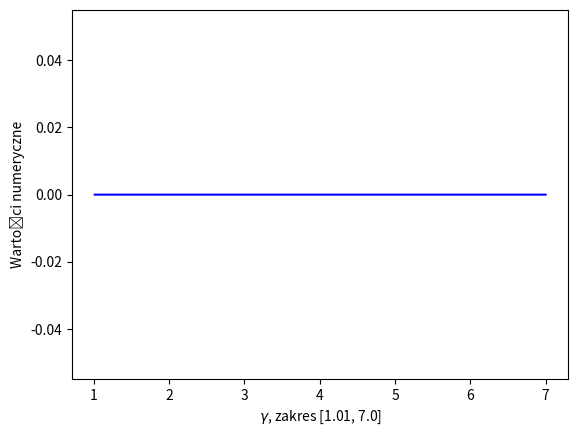

Source code (Python): (Note: this script raises an exception after producing the figure.)
#!/usr/bin/python3


##############################
# Computing and drawing terms of asymptotic expanisons of energy.
# Equation (67) in https://doi.org/10.1007/s00023-020-00994-2

# Computation were made for Python 3????
##############################


##############################
import numpy as np
# import scipy
import scipy.integrate as integrate
import matplotlib.pyplot as plt
##############################



# print("numpy version: ", np.__version__)
# print("scipy version: ", scipy.__version__)



def compute_and_plot_I(gamma0, gammaN, numberOfGammaPoints, nameOfPlot,
                       nameOfErrorPlot):
    """Function computes and plot values of four terms of asymptotic
    expansion presented in the equations (67) as the functions of
    parameter gamma.

    Terms 2*alpha/pi^3, chi/lambda and chi*b_1 are ignored in the
    computations.
    """


    # Values that parameter gamma will take.
    gamma_array = np.linspace(gamma0, gammaN, numberOfGammaPoints)

    # Array for storing the results of computations contains results
    # Results of evaluation first term
    firstTermArray = np.zeros(numberOfGammaPoints)
    errorFirstTermArray = np.zeros(numberOfGammaPoints)

    secondTermArray = np.zeros(numberOfGammaPoints)
    errorSecondTermArray = np.zeros(numberOfGammaPoints)

    thirdTermArray = np.zeros(numberOfGammaPoints)
    errorThirdTermArray = np.zeros(numberOfGammaPoints)

    fourthTermArray = np.zeros(numberOfGammaPoints)
    errorFourthTermArray = np.zeros(numberOfGammaPoints)

    # Method quad returns tuple so this is fiting.
    resultAndError = (0, 0)



    # Loop for computing integrals for various values of gamma
    for i, gamma in enumerate(gamma_array):
        # First function to integrate
        I_1 = lambda l: \
            np.exp(-2 * l) / ((gamma + l) *
                              ((gamma + l)**2 - np.exp(-2 * l)))

        # Integrating of first function.
        resultAndError = integrate.quad(I_1, 0, np.inf)

        firstTermArray[i] = resultAndError[0]
        errorFirstTermArray[i] = resultAndError[1]



        # Second function to integrate
        I_2 = lambda l: \
            (l**2) * (3 * (gamma + l)**2 * np.exp(-2 * l) -
                      np.exp(-4 * l)) / ((gamma + l)**2 *
                                         ((gamma + l)**2 -
                                          np.exp(-2 * l))**2)

        # Integrating of second function.
        resultAndError = integrate.quad(I_2, 0, np.inf)

        secondTermArray[i] = resultAndError[0] / gamma
        errorSecondTermArray[i] = resultAndError[1] / gamma



        # Third function to integrate
        I_3 = lambda l: \
            l * np.exp(-2 * l) / ((gamma + l) * ((gamma + l)**2 -
                                                 np.exp(-2 * l)))

        # Integrating of third function.
        resultAndError = integrate.quad(I_3, 0, np.inf)

        thirdTermArray[i] = 2 * resultAndError[0] / gamma
        errorThirdTermArray[i] = 2* resultAndError[1] / gamma



        # Fourth function to integrate
        I_4 = lambda l: \
            (1 - l) * np.exp(-2 * l) / ((gamma + l)**2 -
                                        np.exp(-2 * l))

        resultAndError = integrate.quad(I_4, 0, np.inf)

        fourthTermArray[i] = resultAndError[0] / gamma
        errorFourthTermArray[i] = resultAndError[1] / gamma



    plt.plot(gamma_array, firstTermArray, 'r', label=r"$I_{ 1 }$")
    plt.plot(gamma_array, secondTermArray, 'g', label=r"$I_{ 2 }$")
    plt.plot(gamma_array, thirdTermArray, 'b', label=r"$I_{ 3 }$")
    plt.plot(gamma_array, fourthTermArray, 'y', label=r"$I_{ 4 }$")

    # EN:
    descriptionOfXAxis = r"$\gamma$, range [{}, {}]".format(gamma0,
                                                            gammaN)
    # PL:
    # descriptionOfXAxis = r"$\gamma$, zakres [{}, {}]".format(gamma0,
    #                                                         gammaN)

    plt.xlabel(descriptionOfXAxis)

    # EN:
    plt.ylabel("Numerical values")
    # PL:
    # plt.ylabel("Wartości numeryczne")

    plt.legend()

    plt.savefig(nameOfPlot)

    plt.close()



    plt.plot(gamma_array, errorFirstTermArray, 'r',
             label=r"$\Delta I_{ 1 }$")
    plt.plot(gamma_array, errorSecondTermArray, 'g',
             label=r"$\Delta I_{ 2 }$")
    plt.plot(gamma_array, errorThirdTermArray, 'b',
             label=r"$\Delta I_{ 3 }$")
    plt.plot(gamma_array, errorFourthTermArray, 'y',
             label=r"$\Delta I_{ 4 }$")

    plt.xlabel(descriptionOfXAxis)

    # EN:
    plt.ylabel("Values of numerical errors")
    # PL:
    # plt.ylabel("Wartości numeryczne błędów")

    plt.legend()

    plt.savefig(nameOfErrorPlot)

    plt.close()



def compute_first_function_value(gamma):
    """Function computes value of the first term in asymptotic expansion
    (67) at choosen value of parameter gamma.

    Terms 2*alpha/pi^3 and chi/lambda are ignored in the computations.
    """

    I_1 = lambda l: \
        np.exp(-2 * l) / ((gamma + l) *
                          ((gamma + l)**2 - np.exp(-2 * l)))

    return integrate.quad(I_1, 0, np.inf)





def compute_and_plot_ratio_I(gamma0, gammaN, numberOfGammaPoints,
                              yPlotMin, yPlotMax, nameOfPlot):
    """Function computes and plot ratio of first and second term of
    asymptotic expansion presented in the equations (67).

    Terms 2*alpha/pi^3, chi/lambda and chi*b_1 are ignored in the
    computations.
    """


    # Values that parameter gamma will take.
    gamma_array = np.linspace(gamma0, gammaN, numberOfGammaPoints)

    # Array for storing the results of computations contains results
    # Results of evaluation first term
    firstTermArray = np.zeros(numberOfGammaPoints)
    errorFirstTermArray = np.zeros(numberOfGammaPoints)

    secondTermArray = np.zeros(numberOfGammaPoints)
    errorSecondTermArray = np.zeros(numberOfGammaPoints)

    rationExpressionArray = np.zeros(numberOfGammaPoints)

    # Method quad returns tuple so this is fiting.
    resultAndError = (0, 0)



    # Loop for computing integrals for various values of gamma
    for i, gamma in enumerate(gamma_array):
        # First function to integrate
        I_1 = lambda l: \
            np.exp(-2 * l) / ((gamma + l) *
                              ((gamma + l)**2 - np.exp(-2 * l)))

        # Integrating of first function.
        resultAndError = integrate.quad(I_1, 0, np.inf)

        firstTermArray[i] = resultAndError[0]
        errorFirstTermArray[i] = resultAndError[1]


        # Second function to integrate
        I_2 = lambda l: \
            (l**2) * (3 * (gamma + l)**2 * np.exp(-2 * l) -
                      np.exp(-4 * l)) / ((gamma + l)**2 *
                                         ((gamma + l)**2 -
                                          np.exp(-2 * l))**2)

        # Integrating of second function.
        resultAndError = integrate.quad(I_2, 0, np.inf)

        secondTermArray[i] = resultAndError[0] / gamma
        errorSecondTermArray[i] = resultAndError[1] / gamma


    ratioExpressionArray = firstTermArray / secondTermArray


    plt.plot(gamma_array, rationExpressionArray, 'b',
             label=r"$\frac{ I_{ 1 } }{ I_{ 2 } }$")

    # EN:
    # descriptionOfXAxis = r"$\gamma$, range [{}, {}]".format(gamma0,
    #                                                         gammaN)
    # PL:
    descriptionOfXAxis = r"$\gamma$, zakres [{}, {}]".format(gamma0,
                                                             gammaN)

    plt.xlabel(descriptionOfXAxis)

    # EN:
    # plt.ylabel("Numerical values")
    # PL:
    plt.ylabel("Wartości numeryczne")

    plt.set_ylim(yPlotMin, yPlotMax)


    plt.legend()

    plt.savefig(nameOfPlot)

    plt.close()





# print(compute_first_function_value(1.01))
# value: 0.93


# gamma0 = 1.1
# gammaN = 7.0
# numberOfGammaPoints = 1401

# compute_and_plot_I(gamma0, gammaN, numberOfGammaPoints,
#                    "Terms_of_asymptotic_expansion_01.png",
#                    "Terms_of_asymptotic_expansion_errors_01.png")



# gamma0 = 1.01
# gammaN = 1.1
# numberOfGammaPoints = 200

# compute_and_plot_I(gamma0, gammaN, numberOfGammaPoints,
#                    "Terms_of_asymptotic_expansion_02.png",
#                    "Terms_of_asymptotic_expansion_errors_02.png")


gamma0 = 1.01
gammaN = 7.0
numberOfGammaPoints = 1201

compute_and_plot_ratio_I(gamma0, gammaN, numberOfGammaPoints, 0, 4,
                         "Ratio_of_first_and_second_term.png")
